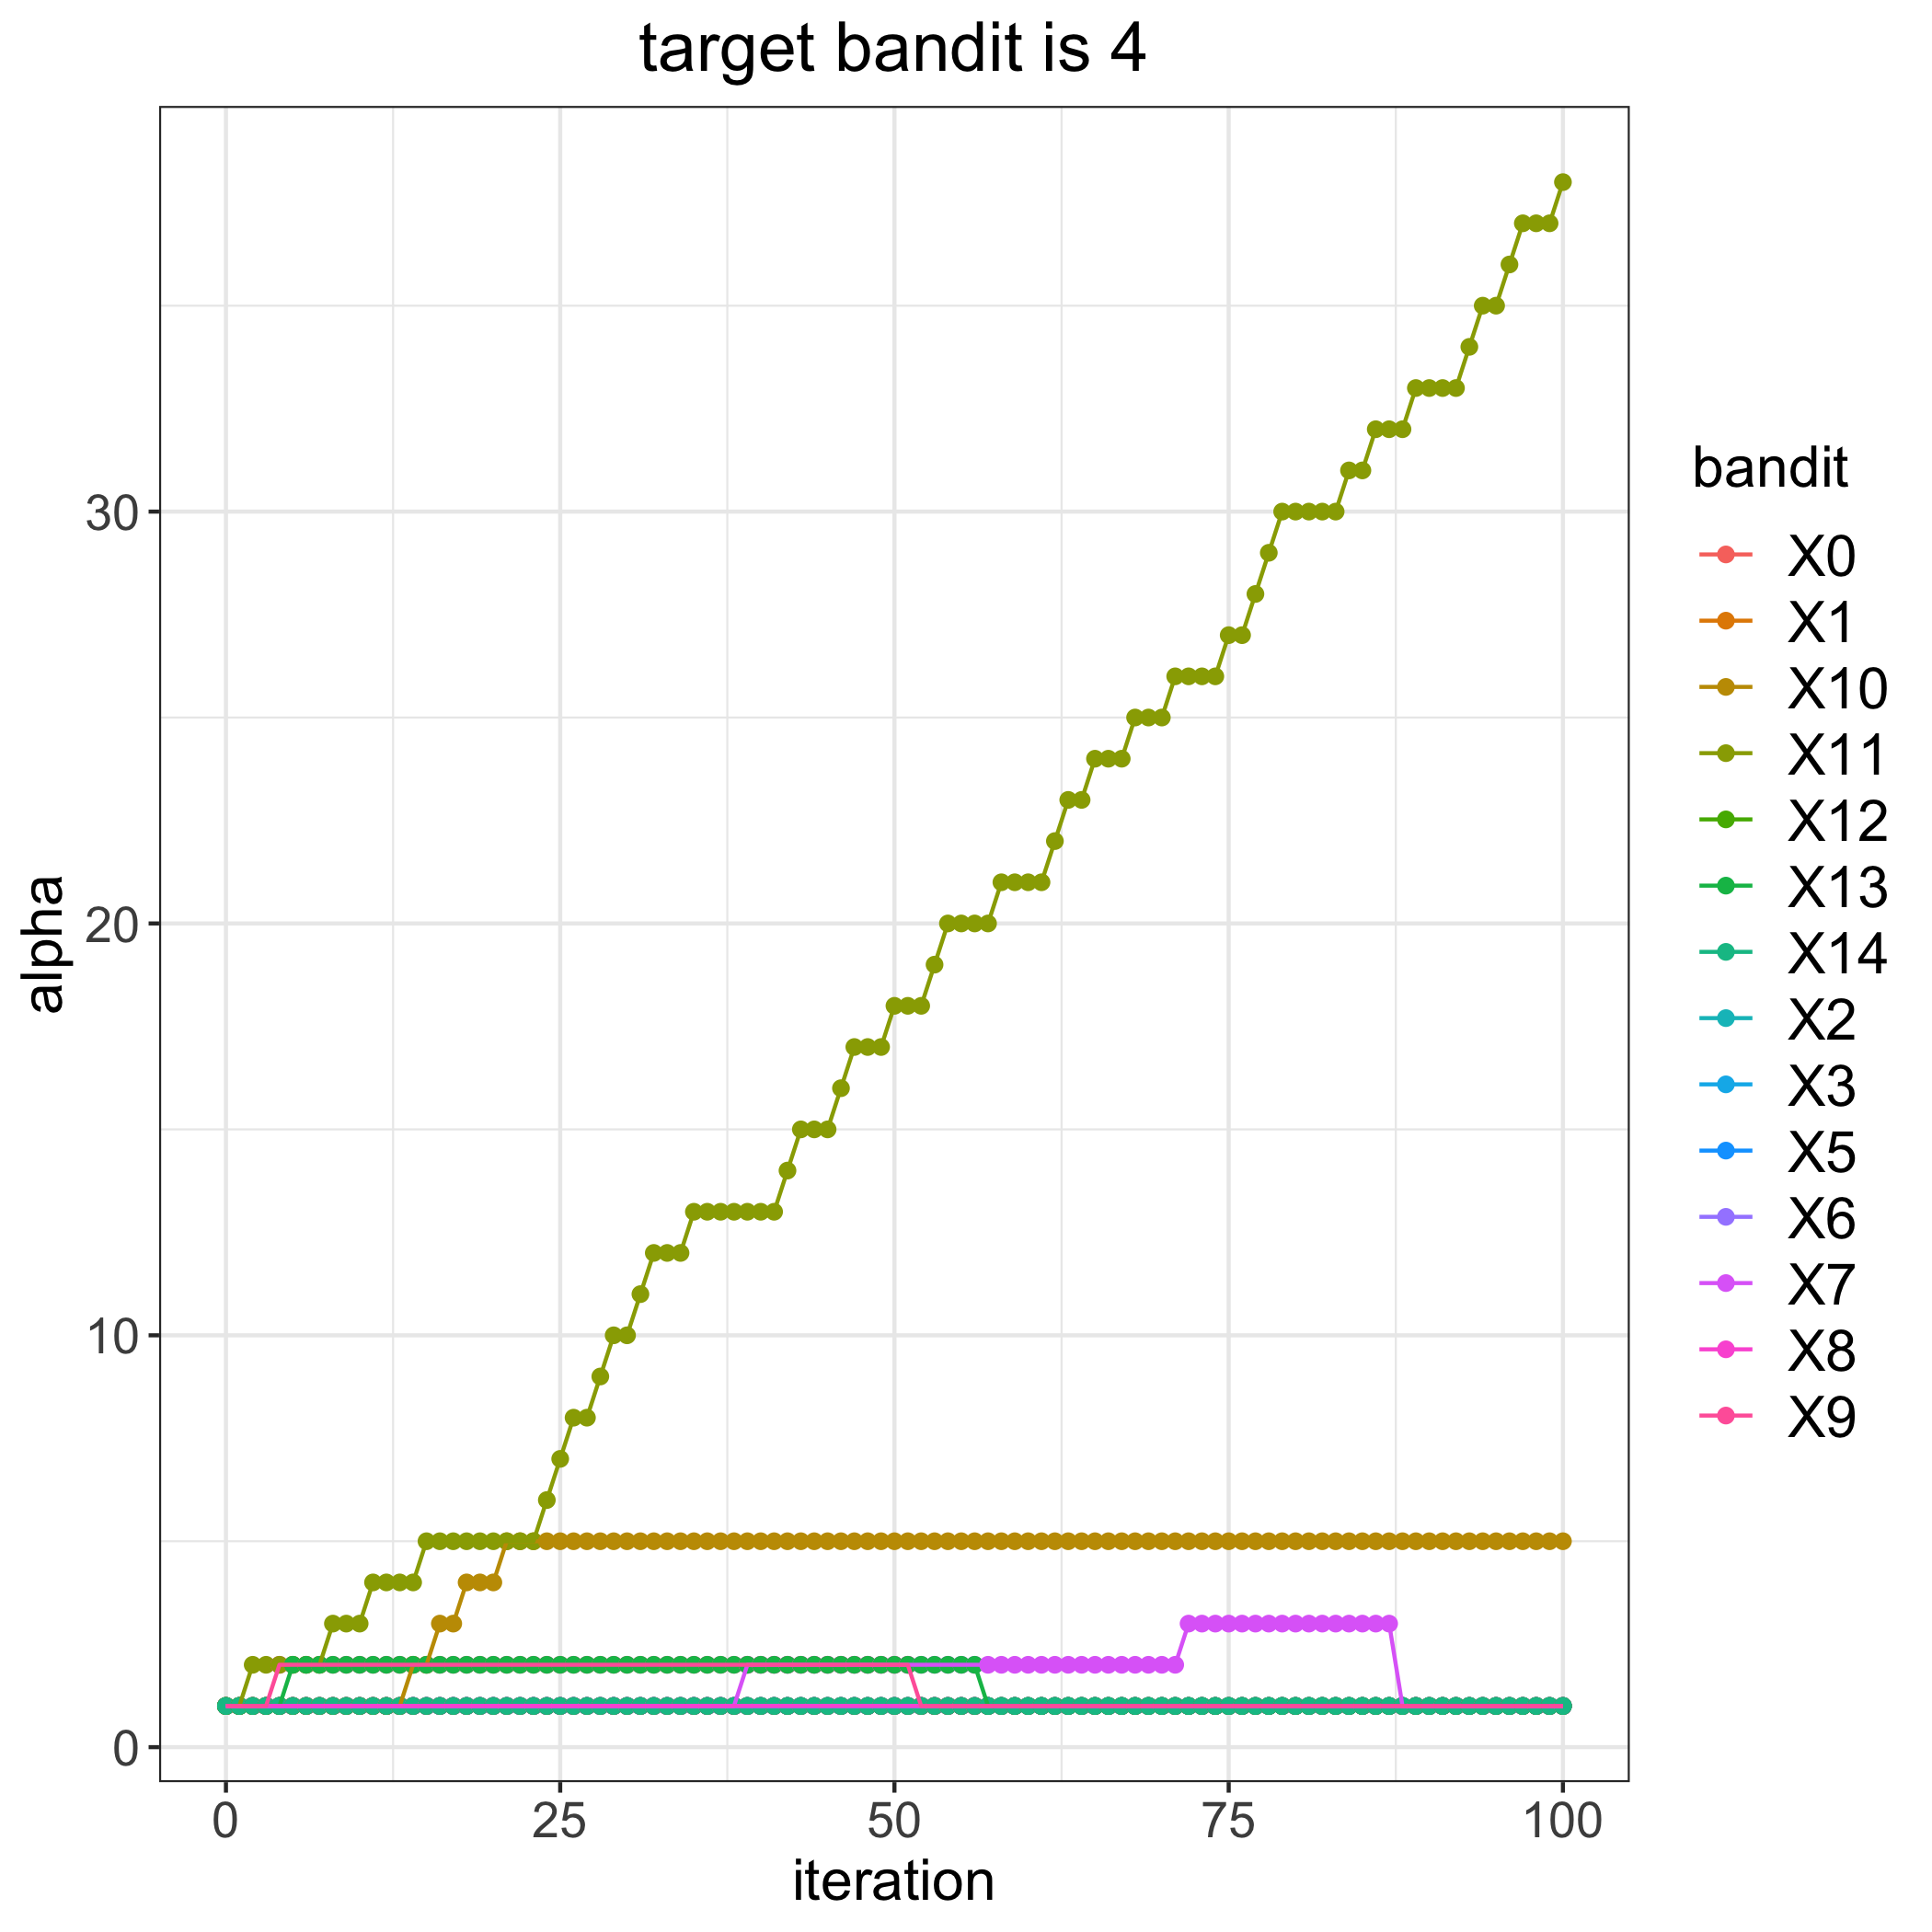

The file beside this chart, header and first rows:
, 0, 1, 2, 3, 5, 6, 7, 8, 9, 10, 11, 12, 13, 14
0, 1, 1, 1, 1, 1, 1, 1, 1, 1, 1, 1, 1, 1, 1
1, 1, 1, 1, 1, 1, 1, 1, 1, 1, 1, 1, 1, 1, 1
2, 1, 1, 1, 1, 1, 1, 1, 1, 1, 1, 2, 1, 1, 1
3, 1, 1, 1, 1, 1, 1, 1, 1, 1, 1, 2, 1, 1, 1
4, 1, 1, 1, 1, 1, 1, 1, 1, 2, 1, 2, 1, 1, 1
5, 1, 1, 1, 1, 1, 1, 1, 1, 2, 1, 2, 1, 2, 1
6, 1, 1, 1, 1, 1, 1, 1, 1, 2, 1, 2, 1, 2, 1
7, 1, 1, 1, 1, 1, 1, 1, 1, 2, 1, 2, 1, 2, 1
8, 1, 1, 1, 1, 1, 1, 1, 1, 2, 1, 3, 1, 2, 1
9, 1, 1, 1, 1, 1, 1, 1, 1, 2, 1, 3, 1, 2, 1
10, 1, 1, 1, 1, 1, 1, 1, 1, 2, 1, 3, 1, 2, 1
11, 1, 1, 1, 1, 1, 1, 1, 1, 2, 1, 4, 1, 2, 1
12, 1, 1, 1, 1, 1, 1, 1, 1, 2, 1, 4, 1, 2, 1
13, 1, 1, 1, 1, 1, 1, 1, 1, 2, 1, 4, 1, 2, 1
14, 1, 1, 1, 1, 1, 1, 1, 1, 2, 2, 4, 1, 2, 1
15, 1, 1, 1, 1, 1, 1, 1, 1, 2, 2, 5, 1, 2, 1
16, 1, 1, 1, 1, 1, 1, 1, 1, 2, 3, 5, 1, 2, 1
17, 1, 1, 1, 1, 1, 1, 1, 1, 2, 3, 5, 1, 2, 1
18, 1, 1, 1, 1, 1, 1, 1, 1, 2, 4, 5, 1, 2, 1
19, 1, 1, 1, 1, 1, 1, 1, 1, 2, 4, 5, 1, 2, 1
20, 1, 1, 1, 1, 1, 1, 1, 1, 2, 4, 5, 1, 2, 1
21, 1, 1, 1, 1, 1, 1, 1, 1, 2, 5, 5, 1, 2, 1
22, 1, 1, 1, 1, 1, 1, 1, 1, 2, 5, 5, 1, 2, 1
23, 1, 1, 1, 1, 1, 1, 1, 1, 2, 5, 5, 1, 2, 1
24, 1, 1, 1, 1, 1, 1, 1, 1, 2, 5, 6, 1, 2, 1
25, 1, 1, 1, 1, 1, 1, 1, 1, 2, 5, 7, 1, 2, 1
26, 1, 1, 1, 1, 1, 1, 1, 1, 2, 5, 8, 1, 2, 1
27, 1, 1, 1, 1, 1, 1, 1, 1, 2, 5, 8, 1, 2, 1
28, 1, 1, 1, 1, 1, 1, 1, 1, 2, 5, 9, 1, 2, 1
29, 1, 1, 1, 1, 1, 1, 1, 1, 2, 5, 10, 1, 2, 1
30, 1, 1, 1, 1, 1, 1, 1, 1, 2, 5, 10, 1, 2, 1
31, 1, 1, 1, 1, 1, 1, 1, 1, 2, 5, 11, 1, 2, 1
32, 1, 1, 1, 1, 1, 1, 1, 1, 2, 5, 12, 1, 2, 1
33, 1, 1, 1, 1, 1, 1, 1, 1, 2, 5, 12, 1, 2, 1
34, 1, 1, 1, 1, 1, 1, 1, 1, 2, 5, 12, 1, 2, 1
35, 1, 1, 1, 1, 1, 1, 1, 1, 2, 5, 13, 1, 2, 1
36, 1, 1, 1, 1, 1, 1, 1, 1, 2, 5, 13, 1, 2, 1
37, 1, 1, 1, 1, 1, 1, 1, 1, 2, 5, 13, 1, 2, 1
38, 1, 1, 1, 1, 1, 1, 1, 1, 2, 5, 13, 1, 2, 1
39, 1, 1, 1, 1, 1, 1, 2, 1, 2, 5, 13, 1, 2, 1
40, 1, 1, 1, 1, 1, 1, 2, 1, 2, 5, 13, 1, 2, 1
41, 1, 1, 1, 1, 1, 1, 2, 1, 2, 5, 13, 1, 2, 1
42, 1, 1, 1, 1, 1, 1, 2, 1, 2, 5, 14, 1, 2, 1
43, 1, 1, 1, 1, 1, 1, 2, 1, 2, 5, 15, 1, 2, 1
44, 1, 1, 1, 1, 1, 1, 2, 1, 2, 5, 15, 1, 2, 1
45, 1, 1, 1, 1, 1, 1, 2, 1, 2, 5, 15, 1, 2, 1
46, 1, 1, 1, 1, 1, 1, 2, 1, 2, 5, 16, 1, 2, 1
47, 1, 1, 1, 1, 1, 1, 2, 1, 2, 5, 17, 1, 2, 1
48, 1, 1, 1, 1, 1, 1, 2, 1, 2, 5, 17, 1, 2, 1
49, 1, 1, 1, 1, 1, 1, 2, 1, 2, 5, 17, 1, 2, 1
50, 1, 1, 1, 1, 1, 1, 2, 1, 2, 5, 18, 1, 2, 1
51, 1, 1, 1, 1, 1, 1, 2, 1, 2, 5, 18, 1, 2, 1
52, 1, 1, 1, 1, 1, 1, 2, 1, 1, 5, 18, 1, 2, 1
53, 1, 1, 1, 1, 1, 1, 2, 1, 1, 5, 19, 1, 2, 1
54, 1, 1, 1, 1, 1, 1, 2, 1, 1, 5, 20, 1, 2, 1
55, 1, 1, 1, 1, 1, 1, 2, 1, 1, 5, 20, 1, 2, 1
56, 1, 1, 1, 1, 1, 1, 2, 1, 1, 5, 20, 1, 2, 1
57, 1, 1, 1, 1, 1, 1, 2, 1, 1, 5, 20, 1, 1, 1
58, 1, 1, 1, 1, 1, 1, 2, 1, 1, 5, 21, 1, 1, 1
59, 1, 1, 1, 1, 1, 1, 2, 1, 1, 5, 21, 1, 1, 1
... 41 more rows
